Run: headless pygame with SDL's dummy video driver; simulated clock (each Clock.tick advances the game by its frame time, no real sleeping); random seed 0; keys injected as events and as key.get_pressed() state; no mouse input; restart key RETURN tapped at the start of phases 3 and 4.
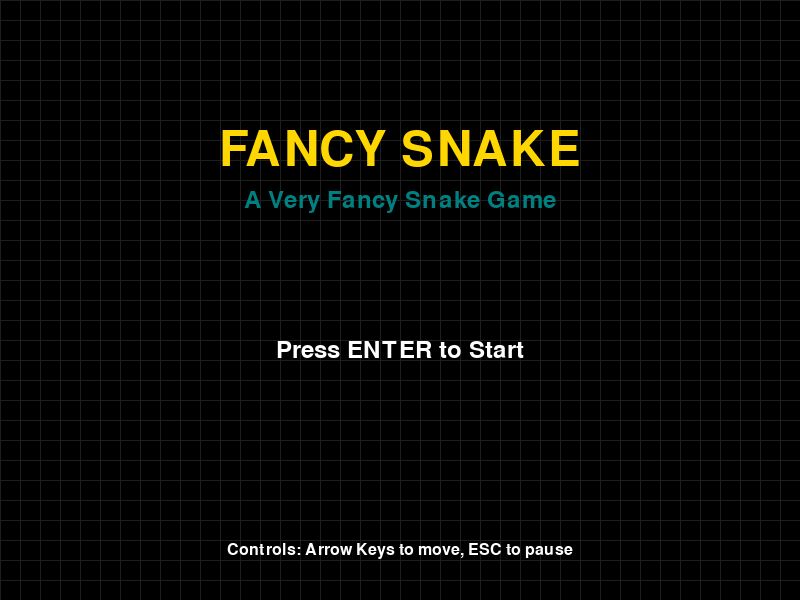
Frame 1 of 4 · flips 1–60 · no input
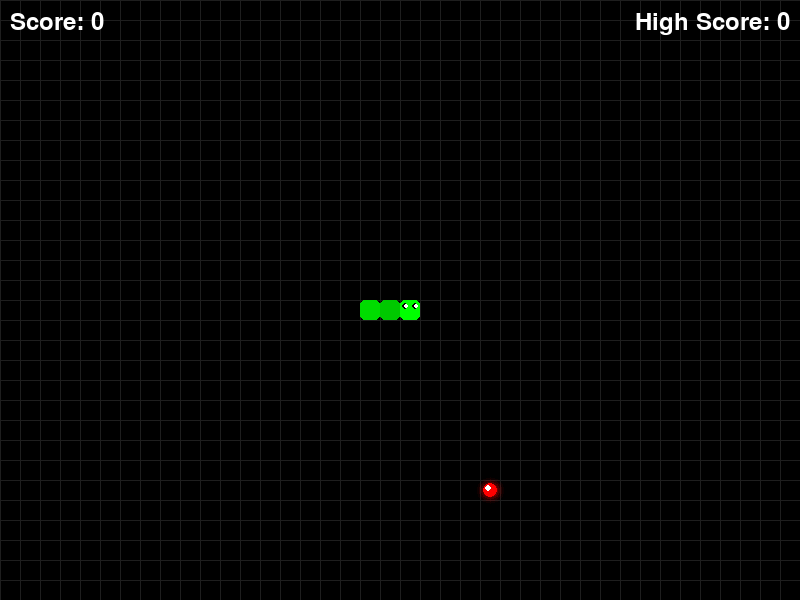
Frame 2 of 4 · flips 61–180 · tapped SPACE, RETURN · held RIGHT (→), D
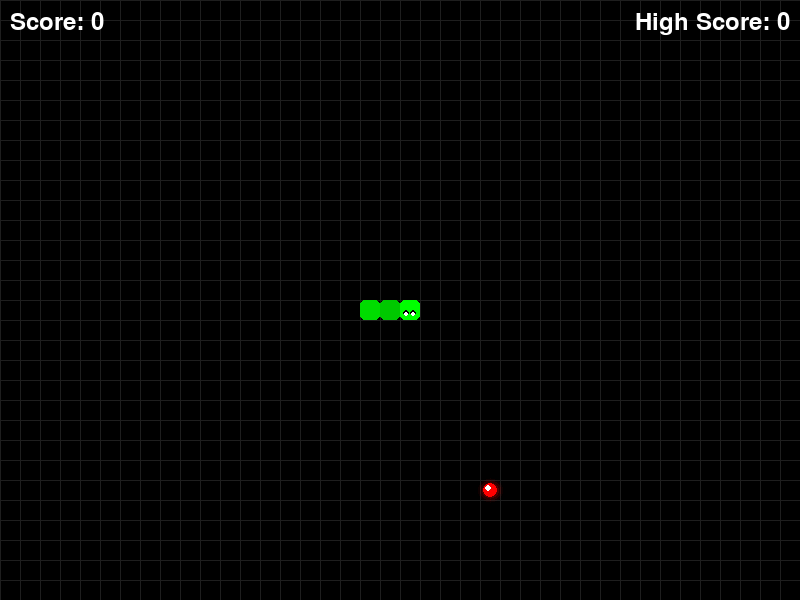
Frame 3 of 4 · flips 181–300 · tapped RETURN · held DOWN (↓), S
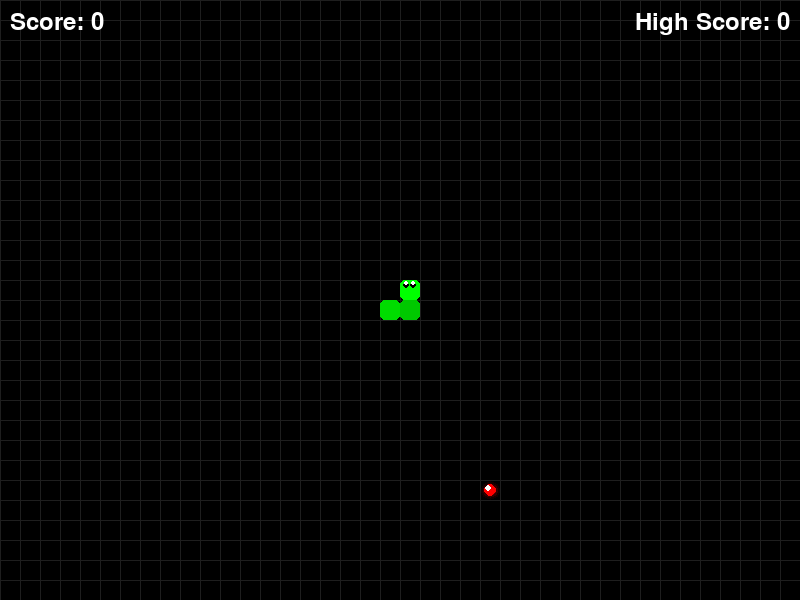
Frame 4 of 4 · flips 301–420 · tapped RETURN · held LEFT (←), A, UP (↑), W

The pygame program that drew these frames:

"""
Fancy Snake Game - Main Game Implementation

This file implements the core game mechanics for our fancy Snake game.
"""

import pygame
import sys
import random
import math
import time
from pygame import gfxdraw

# Initialize pygame
pygame.init()

# Constants
SCREEN_WIDTH = 800
SCREEN_HEIGHT = 600
GRID_SIZE = 20
GRID_WIDTH = SCREEN_WIDTH // GRID_SIZE
GRID_HEIGHT = SCREEN_HEIGHT // GRID_SIZE
FPS = 60

# Colors
BLACK = (0, 0, 0)
WHITE = (255, 255, 255)
GREEN = (0, 255, 0)
RED = (255, 0, 0)
BLUE = (0, 0, 255)
PURPLE = (128, 0, 128)
GOLD = (255, 215, 0)
TEAL = (0, 128, 128)

# Game states
MENU = 0
PLAYING = 1
PAUSED = 2
GAME_OVER = 3

class Game:
    def __init__(self):
        # Set up the display
        self.screen = pygame.display.set_mode((SCREEN_WIDTH, SCREEN_HEIGHT))
        pygame.display.set_caption("Fancy Snake Game")
        self.clock = pygame.time.Clock()
        
        # Game state
        self.state = MENU
        self.score = 0
        self.high_score = 0
        
        # Initialize game objects
        self.snake = Snake(GRID_WIDTH // 2, GRID_HEIGHT // 2)
        self.food = Food()
        self.food.spawn(self.snake.segments)
        
        # Font for text rendering
        self.font = pygame.font.Font(None, 36)
        self.small_font = pygame.font.Font(None, 24)
        
        # Background
        self.bg_color = BLACK
        
        # Game timing
        self.last_update_time = time.time()
        self.move_timer = 0
        self.move_delay = 0.1  # seconds between snake movements
        
    def run(self):
        running = True
        while running:
            # Calculate delta time
            current_time = time.time()
            dt = current_time - self.last_update_time
            self.last_update_time = current_time
            
            # Handle events
            for event in pygame.event.get():
                if event.type == pygame.QUIT:
                    running = False
                self.handle_events(event)
            
            # Update game state
            self.update(dt)
            
            # Render
            self.render()
            
            # Cap the frame rate
            self.clock.tick(FPS)
        
        pygame.quit()
        sys.exit()
    
    def handle_events(self, event):
        if event.type == pygame.KEYDOWN:
            if self.state == MENU:
                if event.key == pygame.K_RETURN:
                    self.state = PLAYING
            elif self.state == PLAYING:
                if event.key == pygame.K_UP and self.snake.direction != (0, 1):
                    self.snake.change_direction((0, -1))
                elif event.key == pygame.K_DOWN and self.snake.direction != (0, -1):
                    self.snake.change_direction((0, 1))
                elif event.key == pygame.K_LEFT and self.snake.direction != (1, 0):
                    self.snake.change_direction((-1, 0))
                elif event.key == pygame.K_RIGHT and self.snake.direction != (-1, 0):
                    self.snake.change_direction((1, 0))
                elif event.key == pygame.K_ESCAPE:
                    self.state = PAUSED
            elif self.state == PAUSED:
                if event.key == pygame.K_RETURN:
                    self.state = PLAYING
                elif event.key == pygame.K_ESCAPE:
                    self.state = MENU
            elif self.state == GAME_OVER:
                if event.key == pygame.K_RETURN:
                    self.reset_game()
                    self.state = PLAYING
                elif event.key == pygame.K_ESCAPE:
                    self.reset_game()
                    self.state = MENU
    
    def update(self, dt):
        if self.state == PLAYING:
            # Update move timer
            self.move_timer += dt
            if self.move_timer >= self.move_delay:
                self.move_timer = 0
                
                # Move snake
                self.snake.move()
                
                # Check for collisions with food
                if self.snake.head_position == self.food.position:
                    self.snake.grow()
                    self.score += 10
                    self.high_score = max(self.score, self.high_score)
                    self.food.spawn(self.snake.segments)
                
                # Check for collisions with walls or self
                if self.snake.check_collision():
                    self.state = GAME_OVER
    
    def render(self):
        # Clear the screen
        self.screen.fill(self.bg_color)
        
        # Draw grid lines (subtle)
        for x in range(0, SCREEN_WIDTH, GRID_SIZE):
            pygame.draw.line(self.screen, (30, 30, 30), (x, 0), (x, SCREEN_HEIGHT))
        for y in range(0, SCREEN_HEIGHT, GRID_SIZE):
            pygame.draw.line(self.screen, (30, 30, 30), (0, y), (SCREEN_WIDTH, y))
        
        if self.state == MENU:
            self.render_menu()
        elif self.state == PLAYING:
            # Draw game elements
            self.snake.render(self.screen)
            self.food.render(self.screen)
            self.render_hud()
        elif self.state == PAUSED:
            # Draw game elements (dimmed)
            self.snake.render(self.screen, dimmed=True)
            self.food.render(self.screen, dimmed=True)
            self.render_hud(dimmed=True)
            self.render_pause_menu()
        elif self.state == GAME_OVER:
            # Draw game elements (dimmed)
            self.snake.render(self.screen, dimmed=True)
            self.food.render(self.screen, dimmed=True)
            self.render_game_over()
        
        # Update the display
        pygame.display.flip()
    
    def render_menu(self):
        # Title
        title_font = pygame.font.Font(None, 72)
        title_text = title_font.render("FANCY SNAKE", True, GOLD)
        title_rect = title_text.get_rect(center=(SCREEN_WIDTH // 2, SCREEN_HEIGHT // 4))
        self.screen.blit(title_text, title_rect)
        
        # Subtitle
        subtitle_text = self.font.render("A Very Fancy Snake Game", True, TEAL)
        subtitle_rect = subtitle_text.get_rect(center=(SCREEN_WIDTH // 2, SCREEN_HEIGHT // 4 + 50))
        self.screen.blit(subtitle_text, subtitle_rect)
        
        # Menu options
        start_text = self.font.render("Press ENTER to Start", True, WHITE)
        start_rect = start_text.get_rect(center=(SCREEN_WIDTH // 2, SCREEN_HEIGHT // 2 + 50))
        self.screen.blit(start_text, start_rect)
        
        # High score
        if self.high_score > 0:
            high_score_text = self.font.render(f"High Score: {self.high_score}", True, GOLD)
            high_score_rect = high_score_text.get_rect(center=(SCREEN_WIDTH // 2, SCREEN_HEIGHT // 2 + 100))
            self.screen.blit(high_score_text, high_score_rect)
        
        # Controls
        controls_text = self.small_font.render("Controls: Arrow Keys to move, ESC to pause", True, WHITE)
        controls_rect = controls_text.get_rect(center=(SCREEN_WIDTH // 2, SCREEN_HEIGHT - 50))
        self.screen.blit(controls_text, controls_rect)
    
    def render_hud(self, dimmed=False):
        color = (150, 150, 150) if dimmed else WHITE
        
        # Score
        score_text = self.font.render(f"Score: {self.score}", True, color)
        self.screen.blit(score_text, (10, 10))
        
        # High score
        high_score_text = self.font.render(f"High Score: {self.high_score}", True, color)
        high_score_rect = high_score_text.get_rect(topright=(SCREEN_WIDTH - 10, 10))
        self.screen.blit(high_score_text, high_score_rect)
    
    def render_pause_menu(self):
        # Semi-transparent overlay
        overlay = pygame.Surface((SCREEN_WIDTH, SCREEN_HEIGHT), pygame.SRCALPHA)
        overlay.fill((0, 0, 0, 128))
        self.screen.blit(overlay, (0, 0))
        
        # Pause title
        pause_text = self.font.render("GAME PAUSED", True, WHITE)
        pause_rect = pause_text.get_rect(center=(SCREEN_WIDTH // 2, SCREEN_HEIGHT // 3))
        self.screen.blit(pause_text, pause_rect)
        
        # Menu options
        resume_text = self.font.render("Press ENTER to Resume", True, WHITE)
        resume_rect = resume_text.get_rect(center=(SCREEN_WIDTH // 2, SCREEN_HEIGHT // 2))
        self.screen.blit(resume_text, resume_rect)
        
        quit_text = self.font.render("Press ESC to Quit to Menu", True, WHITE)
        quit_rect = quit_text.get_rect(center=(SCREEN_WIDTH // 2, SCREEN_HEIGHT // 2 + 50))
        self.screen.blit(quit_text, quit_rect)
    
    def render_game_over(self):
        # Semi-transparent overlay
        overlay = pygame.Surface((SCREEN_WIDTH, SCREEN_HEIGHT), pygame.SRCALPHA)
        overlay.fill((0, 0, 0, 192))
        self.screen.blit(overlay, (0, 0))
        
        # Game over title
        game_over_text = self.font.render("GAME OVER", True, RED)
        game_over_rect = game_over_text.get_rect(center=(SCREEN_WIDTH // 2, SCREEN_HEIGHT // 3))
        self.screen.blit(game_over_text, game_over_rect)
        
        # Score
        score_text = self.font.render(f"Final Score: {self.score}", True, WHITE)
        score_rect = score_text.get_rect(center=(SCREEN_WIDTH // 2, SCREEN_HEIGHT // 2))
        self.screen.blit(score_text, score_rect)
        
        # Menu options
        restart_text = self.font.render("Press ENTER to Play Again", True, WHITE)
        restart_rect = restart_text.get_rect(center=(SCREEN_WIDTH // 2, SCREEN_HEIGHT // 2 + 50))
        self.screen.blit(restart_text, restart_rect)
        
        menu_text = self.font.render("Press ESC to Return to Menu", True, WHITE)
        menu_rect = menu_text.get_rect(center=(SCREEN_WIDTH // 2, SCREEN_HEIGHT // 2 + 100))
        self.screen.blit(menu_text, menu_rect)
    
    def reset_game(self):
        self.snake = Snake(GRID_WIDTH // 2, GRID_HEIGHT // 2)
        self.food.spawn(self.snake.segments)
        self.score = 0
        self.move_timer = 0


class Snake:
    def __init__(self, x, y):
        self.segments = [(x, y), (x-1, y), (x-2, y)]  # Head is first element
        self.direction = (1, 0)  # Moving right initially
        self.growth_pending = 0
        self.colors = [
            (0, 255, 0),      # Head color
            (0, 220, 0),      # Body color 1
            (0, 200, 0),      # Body color 2
        ]
    
    @property
    def head_position(self):
        return self.segments[0]
    
    def move(self):
        # Calculate new head position
        head_x, head_y = self.head_position
        dx, dy = self.direction
        new_head = ((head_x + dx) % GRID_WIDTH, (head_y + dy) % GRID_HEIGHT)
        
        # Add new head
        self.segments.insert(0, new_head)
        
        # Remove tail if no growth is pending
        if self.growth_pending > 0:
            self.growth_pending -= 1
        else:
            self.segments.pop()
    
    def grow(self):
        self.growth_pending += 1
    
    def check_collision(self):
        # Check for collision with self
        if self.head_position in self.segments[1:]:
            return True
        return False
    
    def change_direction(self, new_direction):
        self.direction = new_direction
    
    def render(self, surface, dimmed=False):
        alpha = 128 if dimmed else 255
        
        # Draw each segment
        for i, (x, y) in enumerate(self.segments):
            # Calculate color based on segment position
            if i == 0:  # Head
                color = self.colors[0]
            else:  # Body
                color_index = (i % 2) + 1
                color = self.colors[color_index]
            
            # Apply dimming if needed
            if dimmed:
                color = (color[0] // 2, color[1] // 2, color[2] // 2)
            
            # Calculate position and size
            rect = pygame.Rect(
                x * GRID_SIZE, 
                y * GRID_SIZE, 
                GRID_SIZE, 
                GRID_SIZE
            )
            
            # Draw rounded rectangle for each segment
            self.draw_rounded_rect(surface, rect, color, 5)
            
            # Draw eyes on the head
            if i == 0:
                self.draw_eyes(surface, x, y, dimmed)
    
    def draw_rounded_rect(self, surface, rect, color, radius):
        """Draw a rounded rectangle"""
        if radius < 1:
            pygame.draw.rect(surface, color, rect)
            return
        
        # Ensure radius is not too large for the rectangle
        radius = min(radius, rect.width // 2, rect.height // 2)
        
        # Draw the main rectangle
        pygame.draw.rect(surface, color, rect, border_radius=radius)
    
    def draw_eyes(self, surface, x, y, dimmed=False):
        """Draw eyes on the snake's head"""
        eye_color = (50, 50, 50) if dimmed else (0, 0, 0)
        pupil_color = (200, 200, 200) if dimmed else WHITE
        
        # Eye positions depend on direction
        dx, dy = self.direction
        
        # Base positions
        left_eye_x = x * GRID_SIZE + GRID_SIZE // 4
        right_eye_x = x * GRID_SIZE + 3 * GRID_SIZE // 4
        left_eye_y = y * GRID_SIZE + GRID_SIZE // 3
        right_eye_y = y * GRID_SIZE + GRID_SIZE // 3
        
        # Adjust based on direction
        if dx == 1:  # Right
            pass  # Default position is for right direction
        elif dx == -1:  # Left
            left_eye_y = y * GRID_SIZE + 2 * GRID_SIZE // 3
            right_eye_y = y * GRID_SIZE + 2 * GRID_SIZE // 3
        elif dy == -1:  # Up
            left_eye_x = x * GRID_SIZE + GRID_SIZE // 3
            right_eye_x = x * GRID_SIZE + 2 * GRID_SIZE // 3
            left_eye_y = y * GRID_SIZE + GRID_SIZE // 4
            right_eye_y = y * GRID_SIZE + GRID_SIZE // 4
        elif dy == 1:  # Down
            left_eye_x = x * GRID_SIZE + GRID_SIZE // 3
            right_eye_x = x * GRID_SIZE + 2 * GRID_SIZE // 3
            left_eye_y = y * GRID_SIZE + 2 * GRID_SIZE // 3
            right_eye_y = y * GRID_SIZE + 2 * GRID_SIZE // 3
        
        # Draw eyes
        pygame.draw.circle(surface, eye_color, (left_eye_x, left_eye_y), GRID_SIZE // 6)
        pygame.draw.circle(surface, eye_color, (right_eye_x, right_eye_y), GRID_SIZE // 6)
        
        # Draw pupils
        pupil_offset_x = dx * GRID_SIZE // 12
        pupil_offset_y = dy * GRID_SIZE // 12
        pygame.draw.circle(surface, pupil_color, 
                          (left_eye_x + pupil_offset_x, left_eye_y + pupil_offset_y), 
                          GRID_SIZE // 10)
        pygame.draw.circle(surface, pupil_color, 
                          (right_eye_x + pupil_offset_x, right_eye_y + pupil_offset_y), 
                          GRID_SIZE // 10)


class Food:
    def __init__(self):
        self.position = (0, 0)
        self.color = RED
        self.pulse_speed = 2  # Speed of pulsing animation
        self.pulse_time = 0   # Time counter for pulsing
        self.glow_radius = GRID_SIZE // 2  # Base radius for glow effect
    
    def spawn(self, snake_segments):
        # Find a position not occupied by the snake
        while True:
            x = random.randint(0, GRID_WIDTH - 1)
            y = random.randint(0, GRID_HEIGHT - 1)
            if (x, y) not in snake_segments:
                self.position = (x, y)
                break
    
    def render(self, surface, dimmed=False):
        x, y = self.position
        
        # Calculate pulsing effect
        self.pulse_time += 0.1
        pulse = abs(math.sin(self.pulse_time * self.pulse_speed))
        size = int(GRID_SIZE * 0.6 + pulse * GRID_SIZE * 0.2)
        
        # Apply dimming if needed
        color = (self.color[0] // 2, self.color[1] // 2, self.color[2] // 2) if dimmed else self.color
        
        # Draw food with glow effect
        center_x = x * GRID_SIZE + GRID_SIZE // 2
        center_y = y * GRID_SIZE + GRID_SIZE // 2
        
        # Draw glow (if not dimmed)
        if not dimmed:
            glow_size = self.glow_radius + int(pulse * GRID_SIZE * 0.3)
            for i in range(glow_size, 0, -2):
                alpha = 100 - (i * 100 // glow_size)
                glow_color = (color[0], color[1], color[2], alpha)
                pygame.gfxdraw.filled_circle(surface, center_x, center_y, i, glow_color)
        
        # Draw main food item
        pygame.draw.circle(surface, color, (center_x, center_y), size // 2)
        
        # Draw highlight
        highlight_size = size // 4
        highlight_pos = (center_x - size // 6, center_y - size // 6)
        pygame.draw.circle(surface, (255, 255, 255, 180), highlight_pos, highlight_size)


# Main function
def main():
    game = Game()
    game.run()

if __name__ == "__main__":
    main()
